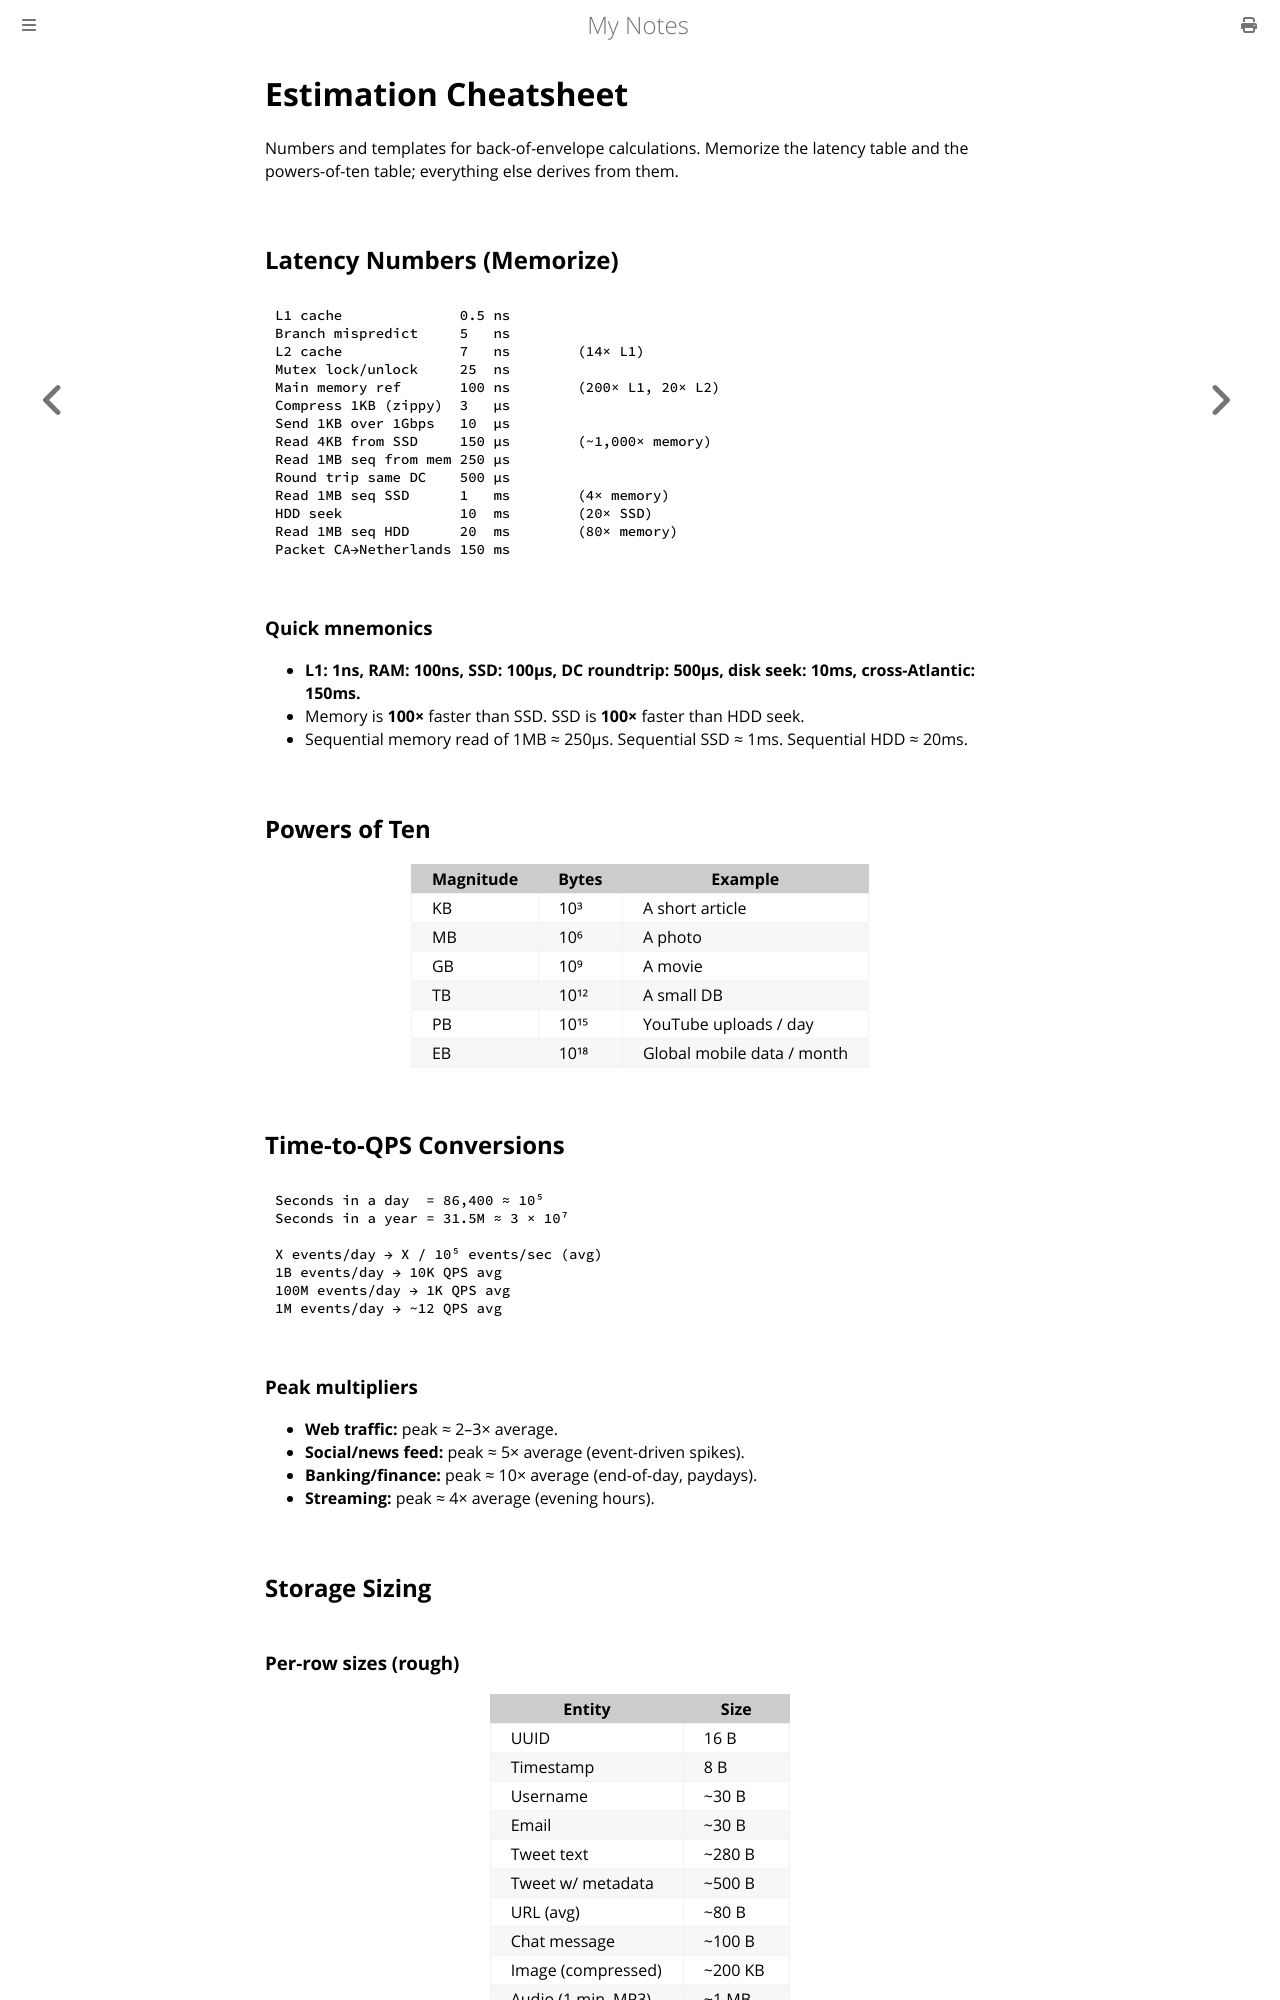

repository: paritystack/notes · page: system_design/estimation_cheatsheet.html · generator: mdbook

# Estimation Cheatsheet

Numbers and templates for back-of-envelope calculations. Memorize the latency table and the powers-of-ten table; everything else derives from them.

## Latency Numbers (Memorize)

```
L1 cache              0.5 ns
Branch mispredict     5   ns
L2 cache              7   ns        (14× L1)
Mutex lock/unlock     25  ns
Main memory ref       100 ns        (200× L1, 20× L2)
Compress 1KB (zippy)  3   µs
Send 1KB over 1Gbps   10  µs
Read 4KB from SSD     150 µs        (~1,000× memory)
Read 1MB seq from mem 250 µs
Round trip same DC    500 µs
Read 1MB seq SSD      1   ms        (4× memory)
HDD seek              10  ms        (20× SSD)
Read 1MB seq HDD      20  ms        (80× memory)
Packet CA→Netherlands 150 ms
```

### Quick mnemonics
- **L1: 1ns, RAM: 100ns, SSD: 100µs, DC roundtrip: 500µs, disk seek: 10ms, cross-Atlantic: 150ms.**
- Memory is **100×** faster than SSD. SSD is **100×** faster than HDD seek.
- Sequential memory read of 1MB ≈ 250µs. Sequential SSD ≈ 1ms. Sequential HDD ≈ 20ms.

## Powers of Ten

| Magnitude | Bytes | Example |
|---|---|---|
| KB | 10³ | A short article |
| MB | 10⁶ | A photo |
| GB | 10⁹ | A movie |
| TB | 10¹² | A small DB |
| PB | 10¹⁵ | YouTube uploads / day |
| EB | 10¹⁸ | Global mobile data / month |

## Time-to-QPS Conversions

```
Seconds in a day  = 86,400 ≈ 10⁵
Seconds in a year = 31.5M ≈ 3 × 10⁷

X events/day → X / 10⁵ events/sec (avg)
1B events/day → 10K QPS avg
100M events/day → 1K QPS avg
1M events/day → ~12 QPS avg
```

### Peak multipliers

- **Web traffic:** peak ≈ 2–3× average.
- **Social/news feed:** peak ≈ 5× average (event-driven spikes).
- **Banking/finance:** peak ≈ 10× average (end-of-day, paydays).
- **Streaming:** peak ≈ 4× average (evening hours).

## Storage Sizing
